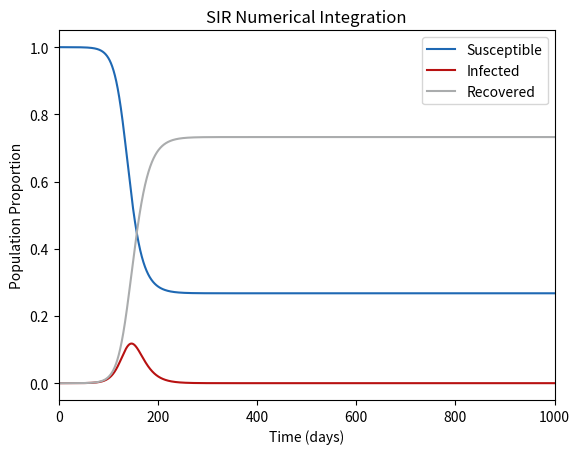

Write the Python code that produced this figure. (Note: this script raises an exception after producing the figure.)
import numpy as np
import argparse
import pandas as pd
import matplotlib.pyplot as plt
from matplotlib import colors
import matplotlib.animation as animation
from random import random, randint

class SIR_Model():

    def __init__(self) -> None:
        self.S_initial = 1 - 0.000005
        self.I_inital = 0.000005
        self.population = self.S_initial + self.I_inital
        self.RecoveryRate = 0.1
        self.ContactRate = 0.18

    def NumInt(self):

        S ,I, R, = [self.S_initial], [self.I_inital], [0]
        T = [0]
        for n in np.arange(0,100000):

               dS = - self.ContactRate*(I[n]/self.population)*S[n] 
               dI = self.ContactRate*(I[n]/self.population)*S[n] - self.RecoveryRate*I[n]
               dR = self.RecoveryRate*I[n]

               self.population += (dI + dR + dS)*0.01

               S.append(S[n] + dS*0.01)
               I.append(I[n] + dI*0.01)
               R.append(R[n] + dR*0.01)
               T.append(n*0.01)

        return np.array(S), np.array(I), np.array(R), np.array(T)
    
    def Lineplot(self):
        S,I,R,T = self.NumInt()
        plt.plot(T,S, c='#1e68b3', label="Susceptible")
        plt.plot(T,I, c='#b81111', label="Infected")
        plt.plot(T,R, c='#aaacad', label="Recovered")
        plt.title("SIR Numerical Integration")
        plt.ylabel("Population Proportion")
        plt.xlabel("Time (days)")
        plt.xlim(0,1000)
        plt.legend()
        plt.savefig("SIR/SIRnumint.png", dpi=227)

if __name__ == "__main__":
    SIR = SIR_Model()
    SIR.Lineplot()
